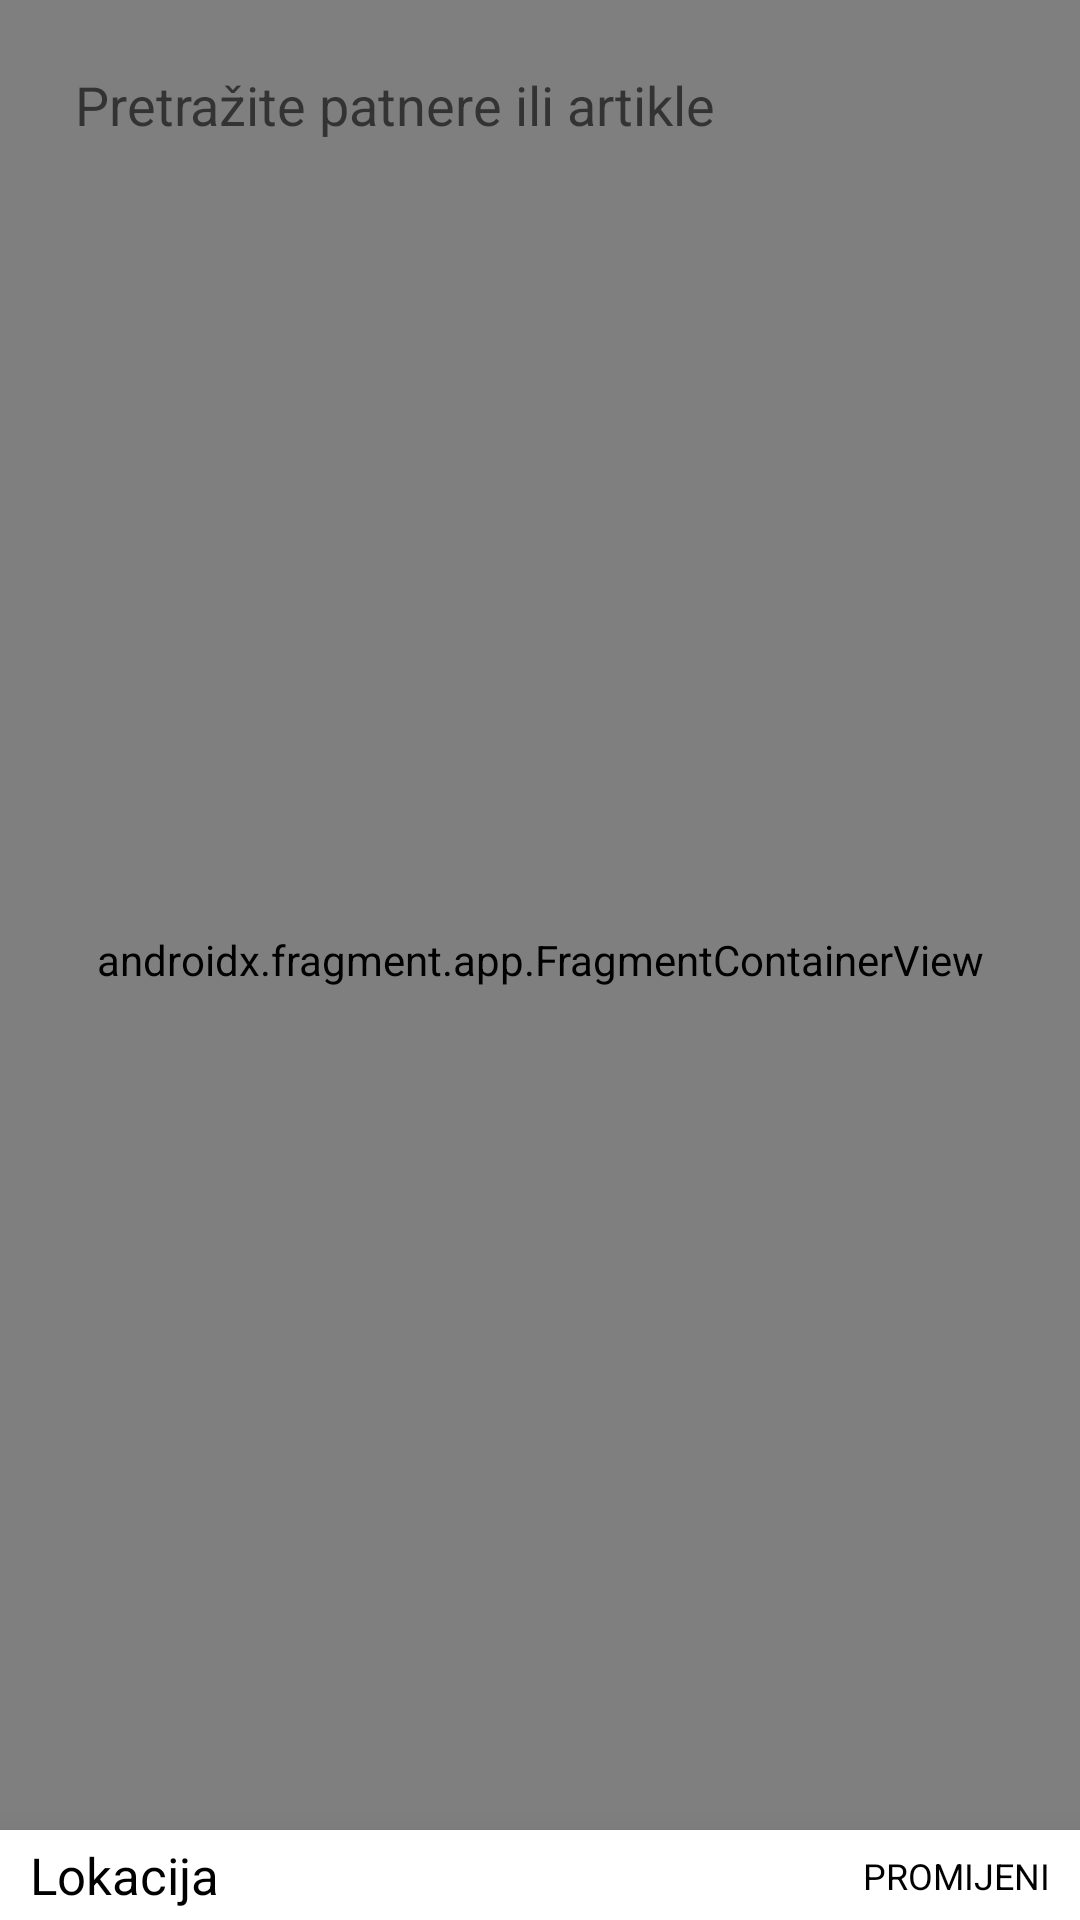

Produce the Android XML layout that renders to this screen, including the resource entries it uses.
<!-- AndroidManifest.xml: application theme Theme.ShoppingApplication -->
<!-- res/layout/fragment_maps.xml -->
<?xml version="1.0" encoding="utf-8"?>
<androidx.constraintlayout.widget.ConstraintLayout xmlns:app="http://schemas.android.com/apk/res-auto"
    xmlns:tools="http://schemas.android.com/tools"
    android:layout_width="match_parent"
    android:layout_height="match_parent"
    android:id="@+id/fragmentMaps"
    xmlns:android="http://schemas.android.com/apk/res/android">

    <EditText
        android:id="@+id/editText"
        android:layout_width="match_parent"
        android:layout_height="50dp"
        android:layout_marginStart="10dp"
        android:layout_marginTop="10dp"
        android:layout_marginEnd="10dp"
        android:background="@drawable/newedit_text_design"
        android:drawableEnd="@drawable/search"
        android:elevation="10dp"
        android:hint="@string/pretra_ite_patnere_ili_artikle"
        android:paddingStart="15dp"
        android:paddingEnd="15dp"
        app:layout_constraintEnd_toEndOf="parent"
        app:layout_constraintStart_toStartOf="parent"
        app:layout_constraintTop_toTopOf="parent"
        android:importantForAutofill="no"
        android:inputType="text" />

    <androidx.fragment.app.FragmentContainerView
        android:id="@+id/map"
        android:name="com.google.android.gms.maps.SupportMapFragment"
        android:layout_width="match_parent"
        android:layout_height="match_parent"
        app:layout_constraintBottom_toBottomOf="parent"
        app:layout_constraintEnd_toEndOf="parent"
        app:layout_constraintStart_toStartOf="parent"
        app:layout_constraintTop_toTopOf="parent"
        tools:context=".main.fragments.MapsFragment" />


    <androidx.recyclerview.widget.RecyclerView
        android:id="@+id/shopItemsRecyclerView"
        android:layout_width="match_parent"
        android:layout_height="220dp"
        android:elevation="10dp"
        app:layout_constraintBottom_toTopOf="@+id/locationLayout"
        app:layout_constraintEnd_toEndOf="parent"
        app:layout_constraintStart_toStartOf="parent" />

    <androidx.constraintlayout.widget.ConstraintLayout
        android:layout_width="match_parent"
        android:layout_height="30dp"
        android:id="@+id/locationLayout"
        android:background="@color/white"
        app:layout_constraintBottom_toBottomOf="@+id/map"
        app:layout_constraintEnd_toEndOf="parent"
        android:elevation="20dp"
        app:layout_constraintStart_toStartOf="parent" >

        <TextView
            android:id="@+id/textView9"
            android:layout_width="wrap_content"
            android:layout_height="wrap_content"
            android:text="@string/lokacijaMalim"
            android:textColor="@color/black"
            android:textSize="17sp"
            android:layout_marginStart="10dp"
            app:layout_constraintBottom_toBottomOf="parent"
            app:layout_constraintStart_toStartOf="parent"
            app:layout_constraintTop_toTopOf="parent" />

        <TextView
            android:layout_width="wrap_content"
            android:layout_height="wrap_content"
            android:layout_gravity="end"
            android:gravity="end"
            android:id="@+id/changeLocationText"
            android:text="@string/promijeni"
            android:textSize="12sp"
            android:layout_marginEnd="10dp"
            android:textColor="@color/black"
            app:layout_constraintBottom_toBottomOf="parent"
            app:layout_constraintEnd_toEndOf="parent"
            app:layout_constraintTop_toTopOf="parent" />


    </androidx.constraintlayout.widget.ConstraintLayout>

</androidx.constraintlayout.widget.ConstraintLayout>
<!-- resources referenced by this layout -->
<resources>
  <string name="lokacijaMalim">Lokacija</string>
  <string name="pretra_ite_patnere_ili_artikle">Pretražite patnere ili artikle</string>
  <string name="promijeni">PROMIJENI</string>
  <style name="Theme.ShoppingApplication" parent="Theme.MaterialComponents.DayNight.NoActionBar">
          
          <item name="colorPrimary">@color/black</item>
          <item name="colorPrimaryVariant">@color/black</item>
          <item name="colorOnPrimary">@color/white</item>
          
          <item name="colorSecondary">@color/teal_200</item>
          <item name="colorSecondaryVariant">@color/teal_700</item>
          <item name="colorOnSecondary">@color/black</item>
          
          <item name="android:statusBarColor" tools:targetApi="l">?attr/colorPrimaryVariant</item>
          
      </style>
  <!-- not gathered from this repository: default colours our renderer supplied (Android Studio template values) -->
  <color name="teal_200">#FF03DAC5</color>
  <color name="teal_700">#FF018786</color>
  <color name="black">#FF000000</color>
  <color name="white">#FFFFFFFF</color>
</resources>
